Dataset: industrial_defects (GitHub, Shrexshth/GARUDA). Classes: crack, hole, normal, rust, scratch.

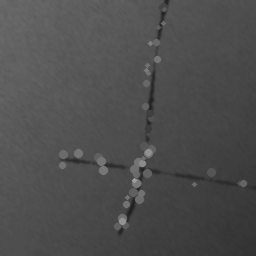
Label: scratch

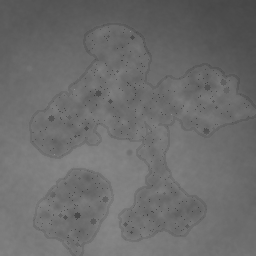
Label: rust

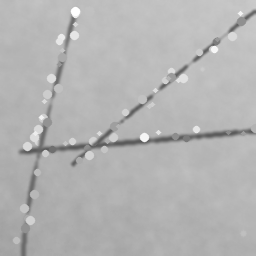
Label: scratch

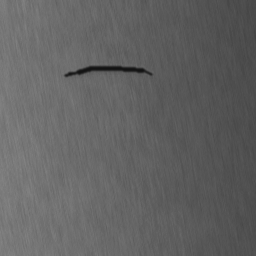
Label: crack

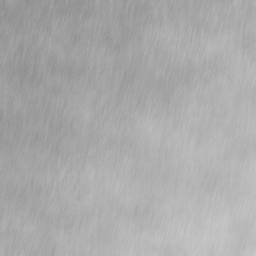
Label: normal

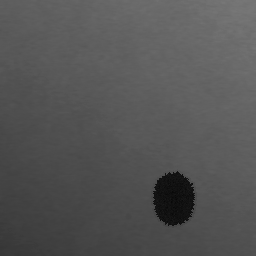
Label: hole
